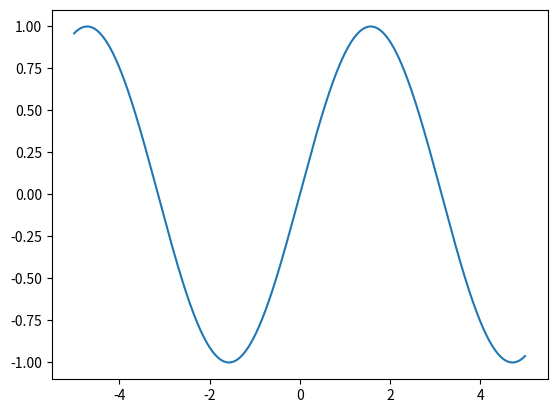

Recreate this plot in Python.
import numpy as np

import matplotlib.pyplot as plt

from pylab import *

x = np.arange(-5.0, 5.0, 0.01)

y1 = np.sin(x)

plt.figure(1)
plt.plot(x, y1)